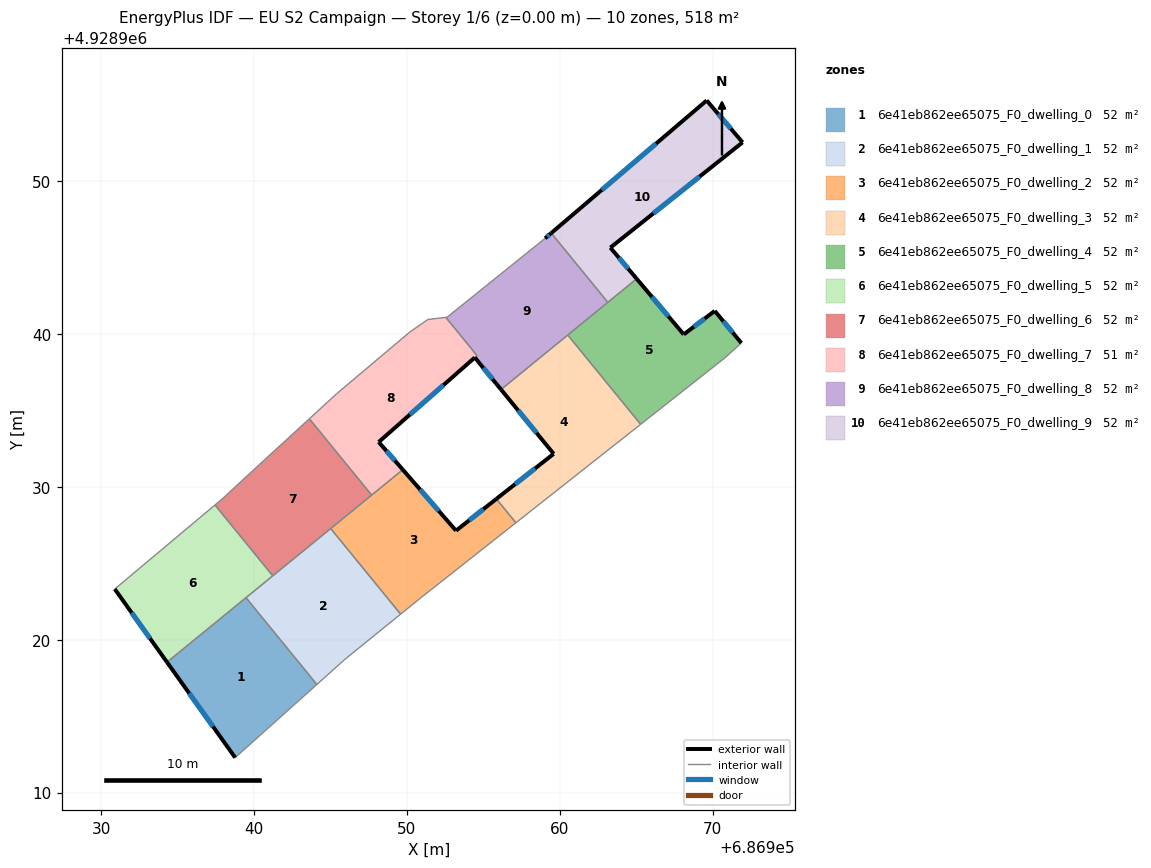
=== STOREY PLAN SPEC (per zone: floor XY polygon, exterior-wall plan segments, windows/doors) ===
zone 1: 6e41eb862ee65075_F0_dwelling_0  (51.8 m²)
  floor: (686939.47, 4928922.75) (686944.10, 4928917.07) (686938.76, 4928912.28) (686934.30, 4928918.53)
  exterior wall: (686934.30, 4928918.53) – (686938.76, 4928912.28)  [7.7 m]
    window: (686935.75, 4928916.50) – (686937.31, 4928914.31)  [2.8 m²]
  interior walls: 3
zone 2: 6e41eb862ee65075_F0_dwelling_1  (51.8 m²)
  floor: (686945.01, 4928927.27) (686949.58, 4928921.67) (686945.95, 4928918.72) (686944.10, 4928917.07) (686939.47, 4928922.75)
  interior walls: 6
zone 3: 6e41eb862ee65075_F0_dwelling_2  (51.8 m²)
  floor: (686955.85, 4928929.21) (686957.12, 4928927.65) (686950.92, 4928922.75) (686949.58, 4928921.67) (686945.01, 4928927.27) (686949.73, 4928931.12) (686953.21, 4928927.13)
  exterior wall: (686953.21, 4928927.13) – (686949.73, 4928931.12)  [5.3 m]
    window: (686952.08, 4928928.43) – (686950.86, 4928929.83)  [1.9 m²]
  exterior wall: (686955.85, 4928929.21) – (686953.21, 4928927.13)  [3.4 m]
    window: (686954.99, 4928928.54) – (686954.07, 4928927.81)  [1.2 m²]
  interior walls: 6
zone 4: 6e41eb862ee65075_F0_dwelling_3  (51.8 m²)
  floor: (686960.52, 4928939.93) (686965.29, 4928934.09) (686957.12, 4928927.65) (686955.85, 4928929.21) (686959.60, 4928932.16) (686956.15, 4928936.37)
  exterior wall: (686956.15, 4928936.37) – (686959.60, 4928932.16)  [5.4 m]
    window: (686957.27, 4928935.00) – (686958.48, 4928933.53)  [2.0 m²]
  exterior wall: (686959.60, 4928932.16) – (686955.85, 4928929.21)  [4.8 m]
    window: (686958.38, 4928931.20) – (686957.07, 4928930.17)  [1.7 m²]
  interior walls: 5
zone 5: 6e41eb862ee65075_F0_dwelling_4  (51.8 m²)
  floor: (686970.14, 4928941.51) (686971.88, 4928939.41) (686970.78, 4928938.42) (686965.29, 4928934.09) (686960.52, 4928939.93) (686965.03, 4928943.61) (686968.11, 4928939.97)
  exterior wall: (686968.11, 4928939.97) – (686965.03, 4928943.61)  [4.8 m]
    window: (686967.11, 4928941.16) – (686966.03, 4928942.43)  [1.7 m²]
  exterior wall: (686970.14, 4928941.51) – (686968.11, 4928939.97)  [2.5 m]
    window: (686969.48, 4928941.01) – (686968.77, 4928940.47)  [0.9 m²]
  exterior wall: (686971.88, 4928939.41) – (686970.14, 4928941.51)  [2.7 m]
    window: (686971.31, 4928940.09) – (686970.70, 4928940.83)  [1.0 m²]
  interior walls: 5
zone 6: 6e41eb862ee65075_F0_dwelling_5  (51.8 m²)
  floor: (686937.44, 4928928.81) (686941.22, 4928924.18) (686934.30, 4928918.53) (686930.88, 4928923.31)
  exterior wall: (686930.88, 4928923.31) – (686934.30, 4928918.53)  [5.9 m]
    window: (686931.99, 4928921.76) – (686933.19, 4928920.08)  [2.2 m²]
  interior walls: 4
zone 7: 6e41eb862ee65075_F0_dwelling_6  (51.8 m²)
  floor: (686943.61, 4928934.45) (686947.69, 4928929.46) (686941.22, 4928924.18) (686937.44, 4928928.81) (686937.96, 4928929.25) (686940.35, 4928931.46)
  interior walls: 7
zone 8: 6e41eb862ee65075_F0_dwelling_7  (51.3 m²)
  floor: (686952.54, 4928941.09) (686954.58, 4928938.59) (686948.15, 4928932.93) (686949.73, 4928931.12) (686947.69, 4928929.46) (686943.61, 4928934.45) (686945.40, 4928936.09) (686950.19, 4928940.13) (686951.37, 4928940.95)
  exterior wall: (686948.15, 4928932.93) – (686954.43, 4928938.46)  [8.4 m]
    window: (686950.19, 4928934.73) – (686952.39, 4928936.66)  [3.1 m²]
  exterior wall: (686949.73, 4928931.12) – (686948.15, 4928932.93)  [2.4 m]
    window: (686949.21, 4928931.71) – (686948.66, 4928932.34)  [0.9 m²]
  interior walls: 8
zone 9: 6e41eb862ee65075_F0_dwelling_8  (52.3 m²)
  floor: (686959.44, 4928946.61) (686963.14, 4928942.07) (686956.30, 4928936.49) (686956.15, 4928936.37) (686954.44, 4928938.46) (686954.58, 4928938.59) (686952.54, 4928941.09) (686952.63, 4928941.10) (686959.04, 4928946.26)
  exterior wall: (686959.44, 4928946.61) – (686959.04, 4928946.26)  [0.5 m]
    window: (686959.31, 4928946.49) – (686959.17, 4928946.37)  [0.2 m²]
  exterior wall: (686954.44, 4928938.46) – (686956.15, 4928936.37)  [2.7 m]
    window: (686955.00, 4928937.78) – (686955.60, 4928937.05)  [1.0 m²]
  interior walls: 8
zone 10: 6e41eb862ee65075_F0_dwelling_9  (51.8 m²)
  floor: (686969.61, 4928955.28) (686971.96, 4928952.54) (686963.31, 4928945.65) (686965.03, 4928943.61) (686963.14, 4928942.07) (686959.44, 4928946.61)
  exterior wall: (686965.03, 4928943.61) – (686963.31, 4928945.65)  [2.7 m]
    window: (686964.47, 4928944.28) – (686963.87, 4928944.99)  [1.0 m²]
  exterior wall: (686969.61, 4928955.28) – (686959.44, 4928946.61)  [13.4 m]
    window: (686966.30, 4928952.46) – (686962.75, 4928949.43)  [4.9 m²]
  exterior wall: (686971.96, 4928952.54) – (686969.61, 4928955.28)  [3.6 m]
    window: (686971.19, 4928953.43) – (686970.37, 4928954.39)  [1.3 m²]
  exterior wall: (686963.31, 4928945.65) – (686971.96, 4928952.54)  [11.1 m]
    window: (686966.12, 4928947.89) – (686969.14, 4928950.30)  [4.1 m²]
  interior walls: 2

=== DERIVED (storey summary) ===
Building: EU S2 Campaign
Storey: 1 of 6  (floor level z = 0.00 m)
Storey gross floor area: 518.1 m²
Zones on this storey: 10
  - 6e41eb862ee65075_F0_dwelling_0: floor 51.8 m²; exterior wall 7.7 m (23.0 m²); 1 window(s) 2.8 m²; WWR 12.2%
  - 6e41eb862ee65075_F0_dwelling_1: floor 51.8 m²
  - 6e41eb862ee65075_F0_dwelling_2: floor 51.8 m²; exterior wall 8.7 m (26.0 m²); 2 window(s) 3.2 m²; WWR 12.2%
  - 6e41eb862ee65075_F0_dwelling_3: floor 51.8 m²; exterior wall 10.2 m (30.6 m²); 2 window(s) 3.7 m²; WWR 12.2%
  - 6e41eb862ee65075_F0_dwelling_4: floor 51.8 m²; exterior wall 10.0 m (30.1 m²); 3 window(s) 3.7 m²; WWR 12.2%
  - 6e41eb862ee65075_F0_dwelling_5: floor 51.8 m²; exterior wall 5.9 m (17.6 m²); 1 window(s) 2.2 m²; WWR 12.2%
  - 6e41eb862ee65075_F0_dwelling_6: floor 51.8 m²
  - 6e41eb862ee65075_F0_dwelling_7: floor 51.3 m²; exterior wall 10.8 m (32.3 m²); 2 window(s) 3.9 m²; WWR 12.2%
  - 6e41eb862ee65075_F0_dwelling_8: floor 52.3 m²; exterior wall 3.2 m (9.7 m²); 2 window(s) 1.2 m²; WWR 12.2%
  - 6e41eb862ee65075_F0_dwelling_9: floor 51.8 m²; exterior wall 30.7 m (92.1 m²); 4 window(s) 11.3 m²; WWR 12.2%
Zone adjacency (shared interzone walls):
  - 6e41eb862ee65075_F0_dwelling_0 ↔ 6e41eb862ee65075_F0_dwelling_1
  - 6e41eb862ee65075_F0_dwelling_0 ↔ 6e41eb862ee65075_F0_dwelling_5
  - 6e41eb862ee65075_F0_dwelling_1 ↔ 6e41eb862ee65075_F0_dwelling_2
  - 6e41eb862ee65075_F0_dwelling_1 ↔ 6e41eb862ee65075_F0_dwelling_5
  - 6e41eb862ee65075_F0_dwelling_1 ↔ 6e41eb862ee65075_F0_dwelling_6
  - 6e41eb862ee65075_F0_dwelling_2 ↔ 6e41eb862ee65075_F0_dwelling_3
  - 6e41eb862ee65075_F0_dwelling_2 ↔ 6e41eb862ee65075_F0_dwelling_6
  - 6e41eb862ee65075_F0_dwelling_2 ↔ 6e41eb862ee65075_F0_dwelling_7
  - 6e41eb862ee65075_F0_dwelling_3 ↔ 6e41eb862ee65075_F0_dwelling_4
  - 6e41eb862ee65075_F0_dwelling_3 ↔ 6e41eb862ee65075_F0_dwelling_8
  - 6e41eb862ee65075_F0_dwelling_4 ↔ 6e41eb862ee65075_F0_dwelling_8
  - 6e41eb862ee65075_F0_dwelling_4 ↔ 6e41eb862ee65075_F0_dwelling_9
  - 6e41eb862ee65075_F0_dwelling_5 ↔ 6e41eb862ee65075_F0_dwelling_6
  - 6e41eb862ee65075_F0_dwelling_6 ↔ 6e41eb862ee65075_F0_dwelling_7
  - 6e41eb862ee65075_F0_dwelling_7 ↔ 6e41eb862ee65075_F0_dwelling_8
  - 6e41eb862ee65075_F0_dwelling_8 ↔ 6e41eb862ee65075_F0_dwelling_9